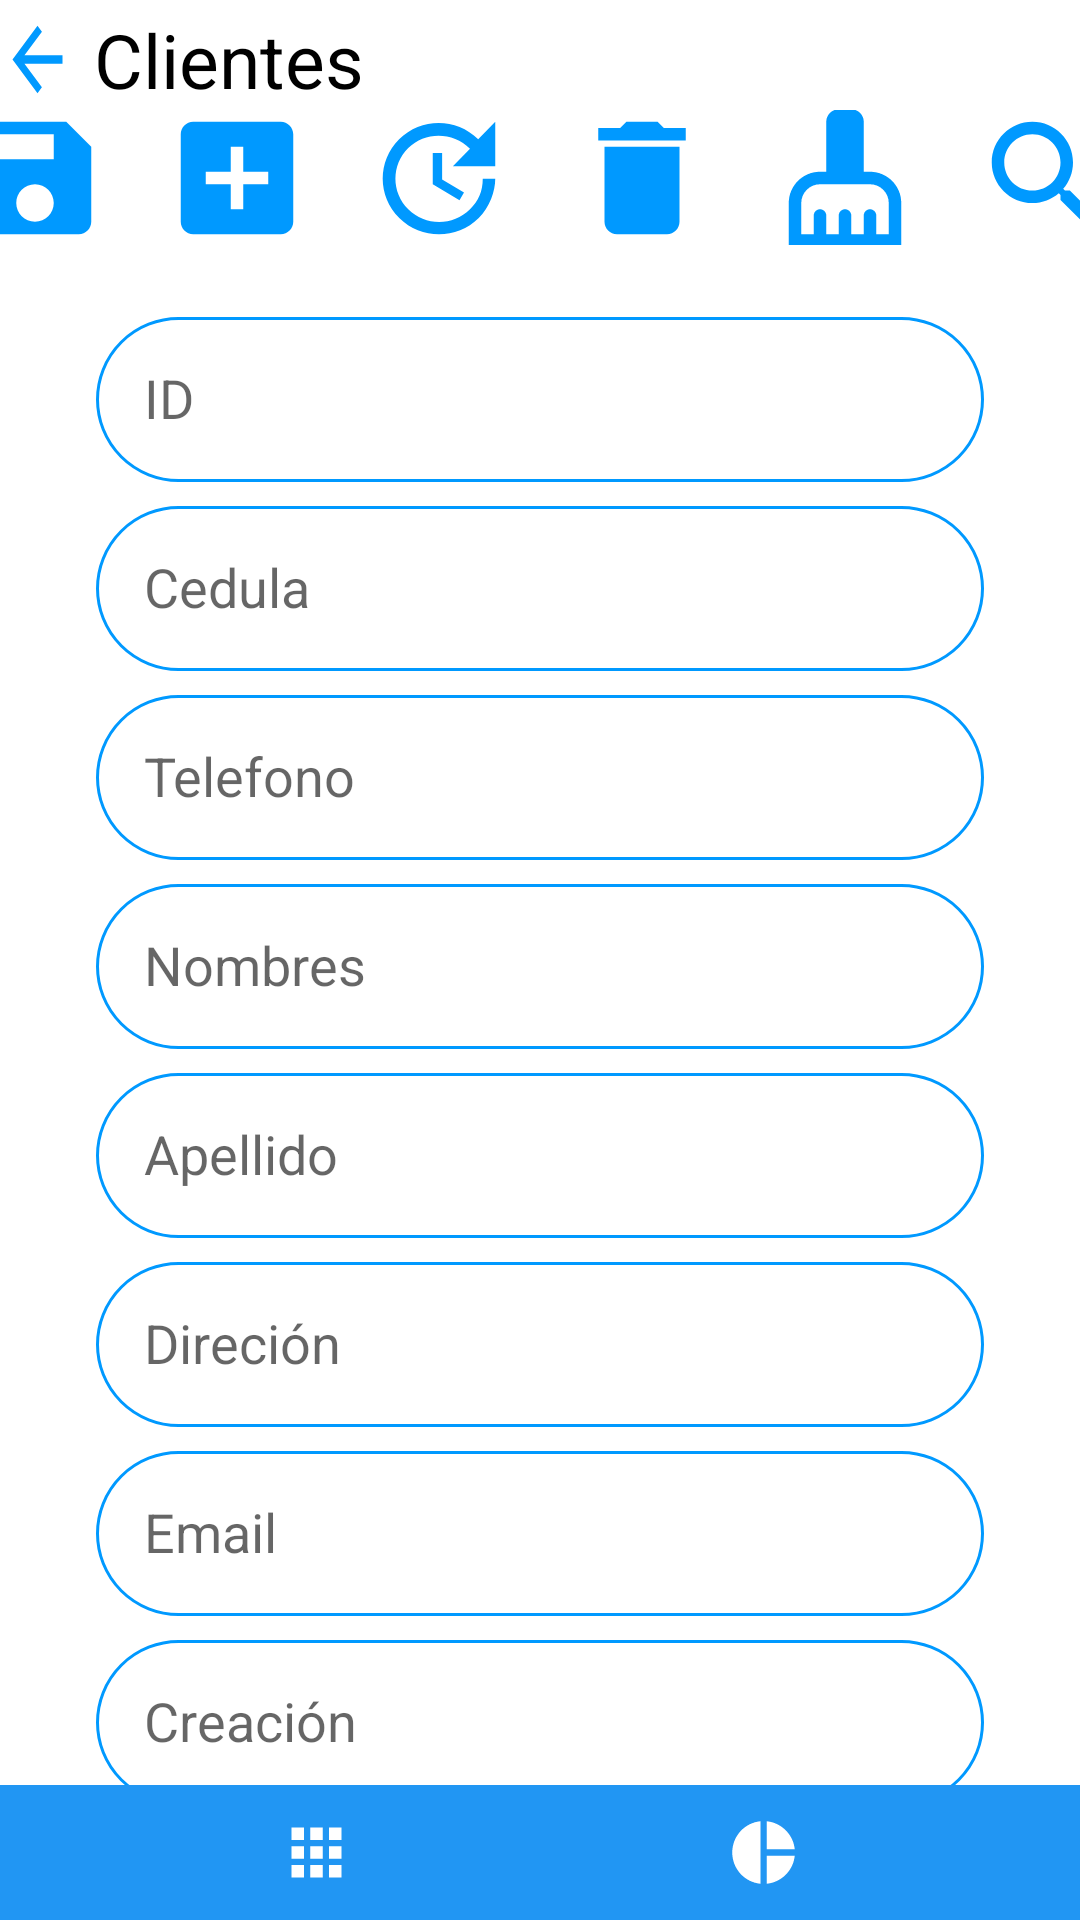

Layout XML and referenced resources for this Android screen:
<!-- AndroidManifest.xml: application theme Theme.AppFacturingV14 -->
<!-- res/layout/activity_interfaz_clientes.xml -->
<?xml version="1.0" encoding="utf-8"?>
<androidx.constraintlayout.widget.ConstraintLayout xmlns:android="http://schemas.android.com/apk/res/android"
    xmlns:app="http://schemas.android.com/apk/res-auto"
    xmlns:tools="http://schemas.android.com/tools"
    android:layout_width="match_parent"
    android:layout_height="match_parent"
    tools:context=".interfaz_clientes">

    <EditText
        android:id="@+id/txtEmail"
        android:layout_width="0dp"
        android:layout_height="55dp"
        android:layout_marginStart="32dp"
        android:layout_marginLeft="32dp"
        android:layout_marginTop="8dp"
        android:layout_marginEnd="32dp"
        android:layout_marginRight="32dp"
        android:layout_weight="1"
        android:background="@drawable/round_border"
        android:ems="10"
        android:hint="Email"
        android:inputType="textPersonName"
        android:padding="16dp"
        app:layout_constraintEnd_toEndOf="parent"
        app:layout_constraintHorizontal_bias="0.0"
        app:layout_constraintStart_toStartOf="parent"
        app:layout_constraintTop_toBottomOf="@+id/txtDireccion" />

    <EditText
        android:id="@+id/txtCreacion"
        android:layout_width="0dp"
        android:layout_height="55dp"
        android:layout_marginStart="32dp"
        android:layout_marginLeft="32dp"
        android:layout_marginTop="8dp"
        android:layout_marginEnd="32dp"
        android:layout_marginRight="32dp"
        android:layout_weight="1"
        android:background="@drawable/round_border"
        android:ems="10"
        android:hint="Creación"
        android:inputType="textPersonName"
        android:padding="16dp"
        app:layout_constraintEnd_toEndOf="parent"
        app:layout_constraintHorizontal_bias="0.0"
        app:layout_constraintStart_toStartOf="parent"
        app:layout_constraintTop_toBottomOf="@+id/txtEmail" />

    <EditText
        android:id="@+id/txtDireccion"
        android:layout_width="0dp"
        android:layout_height="55dp"
        android:layout_marginStart="32dp"
        android:layout_marginLeft="32dp"
        android:layout_marginTop="8dp"
        android:layout_marginEnd="32dp"
        android:layout_marginRight="32dp"
        android:layout_weight="1"
        android:background="@drawable/round_border"
        android:ems="10"
        android:hint="Direción"
        android:inputType="textPersonName"
        android:padding="16dp"
        app:layout_constraintEnd_toEndOf="parent"
        app:layout_constraintHorizontal_bias="0.0"
        app:layout_constraintStart_toStartOf="parent"
        app:layout_constraintTop_toBottomOf="@+id/txtApellido" />

    <EditText
        android:id="@+id/txtCedula"
        android:layout_width="0dp"
        android:layout_height="55dp"
        android:layout_marginStart="32dp"
        android:layout_marginLeft="32dp"
        android:layout_marginTop="8dp"
        android:layout_marginEnd="32dp"
        android:layout_marginRight="32dp"
        android:layout_weight="1"
        android:background="@drawable/round_border"
        android:ems="10"
        android:hint="Cedula"
        android:inputType="textPersonName"
        android:padding="16dp"
        app:layout_constraintEnd_toEndOf="parent"
        app:layout_constraintHorizontal_bias="0.0"
        app:layout_constraintStart_toStartOf="parent"
        app:layout_constraintTop_toBottomOf="@+id/txtID" />

    <EditText
        android:id="@+id/txtTelefono"
        android:layout_width="0dp"
        android:layout_height="55dp"
        android:layout_marginStart="32dp"
        android:layout_marginLeft="32dp"
        android:layout_marginTop="8dp"
        android:layout_marginEnd="32dp"
        android:layout_marginRight="32dp"
        android:layout_weight="1"
        android:background="@drawable/round_border"
        android:ems="10"
        android:hint="Telefono"
        android:inputType="textPersonName"
        android:padding="16dp"
        app:layout_constraintEnd_toEndOf="parent"
        app:layout_constraintHorizontal_bias="0.0"
        app:layout_constraintStart_toStartOf="parent"
        app:layout_constraintTop_toBottomOf="@+id/txtCedula" />

    <EditText
        android:id="@+id/txtNombre"
        android:layout_width="0dp"
        android:layout_height="55dp"
        android:layout_marginStart="32dp"
        android:layout_marginLeft="32dp"
        android:layout_marginTop="8dp"
        android:layout_marginEnd="32dp"
        android:layout_marginRight="32dp"
        android:layout_weight="1"
        android:background="@drawable/round_border"
        android:ems="10"
        android:hint="Nombres"
        android:inputType="textPersonName"
        android:padding="16dp"
        app:layout_constraintEnd_toEndOf="parent"
        app:layout_constraintHorizontal_bias="0.0"
        app:layout_constraintStart_toStartOf="parent"
        app:layout_constraintTop_toBottomOf="@+id/txtTelefono" />

    <EditText
        android:id="@+id/txtApellido"
        android:layout_width="0dp"
        android:layout_height="55dp"
        android:layout_marginStart="32dp"
        android:layout_marginLeft="32dp"
        android:layout_marginTop="8dp"
        android:layout_marginEnd="32dp"
        android:layout_marginRight="32dp"
        android:layout_weight="1"
        android:background="@drawable/round_border"
        android:ems="10"
        android:hint="Apellido"
        android:inputType="textPersonName"
        android:padding="16dp"
        app:layout_constraintEnd_toEndOf="parent"
        app:layout_constraintHorizontal_bias="0.0"
        app:layout_constraintStart_toStartOf="parent"
        app:layout_constraintTop_toBottomOf="@+id/txtNombre" />

    <EditText
        android:id="@+id/txtID"
        android:layout_width="0dp"
        android:layout_height="55dp"
        android:layout_marginStart="32dp"
        android:layout_marginLeft="32dp"
        android:layout_marginTop="24dp"
        android:layout_marginEnd="32dp"
        android:layout_marginRight="32dp"
        android:layout_weight="1"
        android:background="@drawable/round_border"
        android:ems="10"
        android:hint="ID"
        android:inputType="textPersonName"
        android:padding="16dp"
        app:layout_constraintEnd_toEndOf="parent"
        app:layout_constraintHorizontal_bias="0.0"
        app:layout_constraintStart_toStartOf="parent"
        app:layout_constraintTop_toBottomOf="@+id/linearLayout9" />

    <LinearLayout
        android:id="@+id/linearLayout8"
        android:layout_width="0dp"
        android:layout_height="wrap_content"
        android:layout_marginTop="3dp"
        android:orientation="horizontal"
        app:layout_constraintEnd_toEndOf="parent"
        app:layout_constraintStart_toStartOf="parent"
        app:layout_constraintTop_toTopOf="parent">

        <ImageButton
            android:id="@+id/imageButton"
            android:layout_width="100dp"
            android:layout_height="match_parent"
            android:layout_weight="1"
            android:background="@drawable/ic_volver" />

        <TextView
            android:id="@+id/textView3"
            android:layout_width="410dp"
            android:layout_height="wrap_content"
            android:layout_weight="1"
            android:gravity="center|left"
            android:text=" Clientes"
            android:textColor="@color/black"
            android:textSize="25sp" />

    </LinearLayout>

    <LinearLayout
        android:id="@+id/linearLayout9"
        android:layout_width="405dp"
        android:layout_height="45dp"
        android:orientation="horizontal"
        app:layout_constraintEnd_toEndOf="parent"
        app:layout_constraintStart_toStartOf="parent"
        app:layout_constraintTop_toBottomOf="@+id/linearLayout8">

        <ImageButton
            android:id="@+id/btnguardar"
            android:layout_width="wrap_content"
            android:layout_height="wrap_content"
            android:layout_weight="1"
            android:background="@color/white"
            android:onClick="guardar"
            app:srcCompat="@drawable/ic_guardar" />

        <ImageButton
            android:id="@+id/btnagregar"
            android:layout_width="wrap_content"
            android:layout_height="wrap_content"
            android:layout_weight="1"
            android:background="@color/white"
            app:srcCompat="@drawable/ic_aniadir" />

        <ImageButton
            android:id="@+id/btnactualizar"
            android:layout_width="wrap_content"
            android:layout_height="wrap_content"
            android:layout_weight="1"
            android:background="@color/white"
            app:srcCompat="@drawable/ic_actualizar" />

        <ImageButton
            android:id="@+id/btneliminar"
            android:layout_width="wrap_content"
            android:layout_height="wrap_content"
            android:layout_weight="1"
            android:background="@color/white"
            app:srcCompat="@drawable/ic_eliminar" />

        <ImageButton
            android:id="@+id/btnlimpiar"
            android:layout_width="wrap_content"
            android:layout_height="wrap_content"
            android:layout_weight="1"
            android:background="@color/white"
            android:onClick="limpiar"
            app:srcCompat="@drawable/ic_limpiar" />

        <ImageButton
            android:id="@+id/btnbuscar"
            android:layout_width="wrap_content"
            android:layout_height="wrap_content"
            android:layout_weight="1"
            android:background="@color/white"
            android:onClick="consultarporcodigo"
            app:srcCompat="@drawable/ic_buscar" />
    </LinearLayout>

    <LinearLayout
        android:layout_width="0dp"
        android:layout_height="45dp"
        android:background="#2196F3"
        android:orientation="horizontal"
        app:layout_constraintBottom_toBottomOf="parent"
        app:layout_constraintEnd_toEndOf="parent"
        app:layout_constraintStart_toStartOf="parent">

        <ImageButton
            android:id="@+id/imageButton38"
            android:layout_width="wrap_content"
            android:layout_height="match_parent"
            android:layout_weight="1"
            android:background="#2196F3"
            android:onClick="home"
            app:srcCompat="@drawable/ic_baseline_home_24" />

        <ImageButton
            android:id="@+id/imageButton39"
            android:layout_width="wrap_content"
            android:layout_height="match_parent"
            android:layout_weight="1"
            android:background="#2196F3"
            android:onClick="parametros"
            app:srcCompat="@drawable/ic_baseline_apps_24" />

        <ImageButton
            android:id="@+id/imageButton40"
            android:layout_width="wrap_content"
            android:layout_height="match_parent"
            android:layout_weight="1"
            android:background="#2196F3"
            app:srcCompat="@drawable/ic_baseline_shopping_cart_24" />

        <ImageButton
            android:id="@+id/imageButton41"
            android:layout_width="wrap_content"
            android:layout_height="match_parent"
            android:layout_weight="1"
            android:background="#2196F3"
            app:srcCompat="@drawable/ic_baseline_pie_chart_24" />

        <ImageButton
            android:id="@+id/imageButton42"
            android:layout_width="wrap_content"
            android:layout_height="match_parent"
            android:layout_weight="1"
            android:background="#2196F3"
            app:srcCompat="@drawable/ic_baseline_settings_24" />
    </LinearLayout>

</androidx.constraintlayout.widget.ConstraintLayout>
<!-- resources referenced by this layout -->
<resources>
  <!-- drawable ic_aniadir (drawable) -->
  <vector android:height="50dp" android:tint="#0099FF"
      android:viewportHeight="24" android:viewportWidth="24"
      android:width="50dp" xmlns:android="http://schemas.android.com/apk/res/android">
      <path android:fillColor="@android:color/white" android:pathData="M19,3L5,3c-1.11,0 -2,0.9 -2,2v14c0,1.1 0.89,2 2,2h14c1.1,0 2,-0.9 2,-2L21,5c0,-1.1 -0.9,-2 -2,-2zM17,13h-4v4h-2v-4L7,13v-2h4L11,7h2v4h4v2z"/>
  </vector>
  <!-- drawable ic_baseline_apps_24 (drawable) -->
  <vector android:height="25dp" android:tint="#FFFFFF"
      android:viewportHeight="24" android:viewportWidth="24"
      android:width="25dp" xmlns:android="http://schemas.android.com/apk/res/android">
      <path android:fillColor="@android:color/white" android:pathData="M4,8h4L8,4L4,4v4zM10,20h4v-4h-4v4zM4,20h4v-4L4,16v4zM4,14h4v-4L4,10v4zM10,14h4v-4h-4v4zM16,4v4h4L20,4h-4zM10,8h4L14,4h-4v4zM16,14h4v-4h-4v4zM16,20h4v-4h-4v4z"/>
  </vector>
  <!-- drawable ic_baseline_pie_chart_24 (drawable) -->
  <vector android:height="25dp" android:tint="#FFFFFF"
      android:viewportHeight="24" android:viewportWidth="24"
      android:width="25dp" xmlns:android="http://schemas.android.com/apk/res/android">
      <path android:fillColor="@android:color/white" android:pathData="M11,2v20c-5.07,-0.5 -9,-4.79 -9,-10s3.93,-9.5 9,-10zM13.03,2v8.99L22,10.99c-0.47,-4.74 -4.24,-8.52 -8.97,-8.99zM13.03,13.01L13.03,22c4.74,-0.47 8.5,-4.25 8.97,-8.99h-8.97z"/>
  </vector>
  <!-- drawable ic_buscar (drawable) -->
  <vector android:height="50dp" android:tint="#0099FF"
      android:viewportHeight="24" android:viewportWidth="24"
      android:width="50dp" xmlns:android="http://schemas.android.com/apk/res/android">
      <path android:fillColor="@android:color/white" android:pathData="M15.5,14h-0.79l-0.28,-0.27C15.41,12.59 16,11.11 16,9.5 16,5.91 13.09,3 9.5,3S3,5.91 3,9.5 5.91,16 9.5,16c1.61,0 3.09,-0.59 4.23,-1.57l0.27,0.28v0.79l5,4.99L20.49,19l-4.99,-5zM9.5,14C7.01,14 5,11.99 5,9.5S7.01,5 9.5,5 14,7.01 14,9.5 11.99,14 9.5,14z"/>
  </vector>
  <!-- drawable ic_eliminar (drawable) -->
  <vector android:height="50dp" android:tint="#0099FF"
      android:viewportHeight="24" android:viewportWidth="24"
      android:width="50dp" xmlns:android="http://schemas.android.com/apk/res/android">
      <path android:fillColor="@android:color/white" android:pathData="M6,19c0,1.1 0.9,2 2,2h8c1.1,0 2,-0.9 2,-2V7H6v12zM19,4h-3.5l-1,-1h-5l-1,1H5v2h14V4z"/>
  </vector>
  <!-- drawable ic_guardar (drawable) -->
  <vector android:height="50dp" android:tint="#0099FF"
      android:viewportHeight="24" android:viewportWidth="24"
      android:width="50dp" xmlns:android="http://schemas.android.com/apk/res/android">
      <path android:fillColor="@android:color/white" android:pathData="M17,3L5,3c-1.11,0 -2,0.9 -2,2v14c0,1.1 0.89,2 2,2h14c1.1,0 2,-0.9 2,-2L21,7l-4,-4zM12,19c-1.66,0 -3,-1.34 -3,-3s1.34,-3 3,-3 3,1.34 3,3 -1.34,3 -3,3zM15,9L5,9L5,5h10v4z"/>
  </vector>
  <!-- drawable ic_volver (drawable) -->
  <vector android:autoMirrored="true" android:height="50dp"
      android:tint="#0099FF" android:viewportHeight="24"
      android:viewportWidth="24" android:width="50dp" xmlns:android="http://schemas.android.com/apk/res/android">
      <path android:fillColor="@android:color/white" android:pathData="M20,11H7.83l5.59,-5.59L12,4l-8,8 8,8 1.41,-1.41L7.83,13H20v-2z"/>
  </vector>
  <!-- drawable round_border (drawable) -->
  <?xml version="1.0" encoding="utf-8"?>
  <shape android:shape="rectangle" xmlns:android="http://schemas.android.com/apk/res/android">
      <stroke android:color="#0099ff"
          android:width="1dp" />
      <corners android:radius="100dp"/>
  
  </shape>
  <!-- not gathered from this repository: default colours our renderer supplied (Android Studio template values) -->
  <color name="black">#FF000000</color>
  <color name="white">#FFFFFFFF</color>
</resources>
